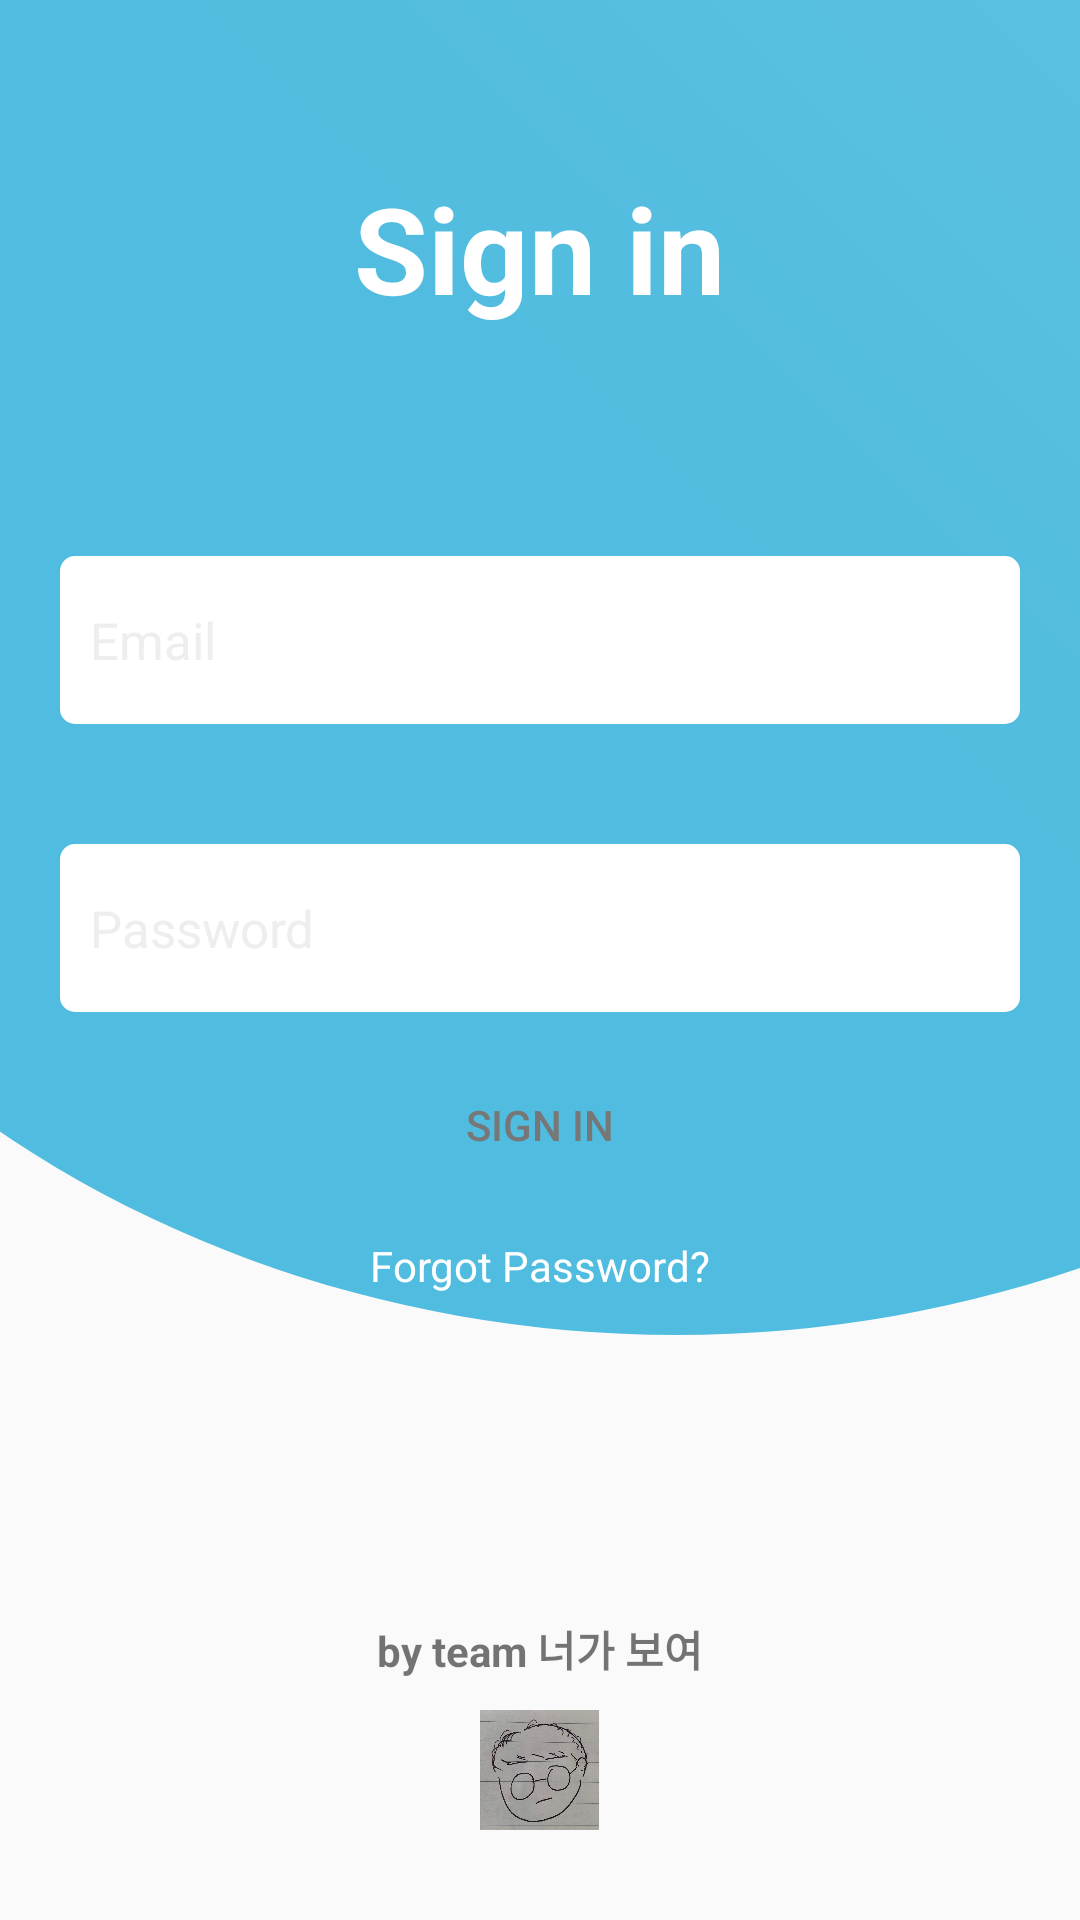

Write the Android layout XML for this screen, with the resource values it uses.
<!-- AndroidManifest.xml: application theme Theme.AppCompat.Light.NoActionBar -->
<!-- res/layout/activity_main.xml -->
<?xml version="1.0" encoding="utf-8"?>
<RelativeLayout xmlns:android="http://schemas.android.com/apk/res/android"
    xmlns:app="http://schemas.android.com/apk/res-auto"
    xmlns:tools="http://schemas.android.com/tools"
    android:layout_width="match_parent"
    android:layout_height="match_parent"
    tools:context=".MainActivity">

    <LinearLayout
        android:orientation="vertical"
        android:layout_width="match_parent"
        android:layout_height="match_parent">
        <ImageView
            android:layout_weight="4"
            android:src="@drawable/ic_login"
            android:scaleType="centerCrop"
            android:layout_width="match_parent"
            android:layout_height="0dp" />
        <View
            android:layout_weight="1"
            android:layout_width="match_parent"
            android:layout_height="0dp"/>
    </LinearLayout>


    <LinearLayout
        android:gravity="center"
        android:layout_width="match_parent"
        android:layout_height="wrap_content"
        android:orientation="vertical">

        <TextView
            android:layout_margin="?actionBarSize"
            android:textStyle="bold"
            android:textSize="40sp"
            android:textColor="#fff"
            android:text="Sign in"
            android:layout_width="wrap_content"
            android:layout_height="wrap_content" />

        <EditText
            android:textColor="#fff"
            android:textColorHint="#eee"
            android:id="@+id/login"
            android:paddingStart="10dp"
            android:paddingLeft="10dp"
            android:hint="Email"
            android:layout_margin="20dp"
            android:layout_width="match_parent"
            android:layout_height="?actionBarSize"
            android:background="@drawable/rounded_corner"
            android:textSize="17sp" />
        <EditText
            android:textColor="#fff"
            android:textColorHint="#eee"
            android:paddingStart="10dp"
            android:paddingLeft="10dp"
            android:hint="Password"
            android:inputType="textPassword"
            android:layout_margin="20dp"
            android:layout_width="match_parent"
            android:layout_height="?actionBarSize"
            android:background="@drawable/rounded_corner"
            android:textSize="17sp" />
        <Button
            android:paddingRight="20dp"
            android:paddingLeft="20dp"
            android:background="#0000000"
            android:text="sign in"
            android:textColor="#777"
            android:layout_width="wrap_content"
            android:layout_height="35dp" />
        <TextView
            android:layout_marginTop="20dp"
            android:textColor="#fff"
            android:text="Forgot Password?"
            android:layout_width="wrap_content"
            android:layout_height="wrap_content" />
    </LinearLayout>


    <LinearLayout
        android:layout_marginBottom="30dp"
        android:gravity="center"
        android:orientation="vertical"
        android:layout_alignParentBottom="true"
        android:layout_width="match_parent"
        android:layout_height="wrap_content">

        <TextView
            android:layout_marginBottom="10dp"
            android:text="by team 너가 보여"
            android:textStyle="bold"
            android:layout_width="wrap_content"
            android:layout_height="wrap_content" />
        <LinearLayout
            android:layout_width="wrap_content"
            android:layout_height="wrap_content">
            <ImageButton
                android:layout_marginRight="15dp"
                android:background="@drawable/google"
                android:layout_width="40dp"
                android:layout_height="40dp" />
            <ImageButton
                android:layout_marginRight="15dp"
                android:background="@drawable/mmm"
                android:layout_width="40dp"
                android:layout_height="40dp" />
            <ImageButton
                android:background="@drawable/twitter"
                android:layout_width="40dp"
                android:layout_height="40dp" />
        </LinearLayout>


    </LinearLayout>

</RelativeLayout>
<!-- resources referenced by this layout -->
<resources>
  <!-- drawable ic_login (drawable) -->
  <vector xmlns:android="http://schemas.android.com/apk/res/android"
      xmlns:aapt="http://schemas.android.com/aapt"
      android:width="512dp"
      android:height="512dp"
      android:viewportWidth="512"
      android:viewportHeight="512">
      <group>
          <clip-path android:pathData="M0,0h512v512h-512z M 0,0"/>
          <path
              android:pathData="M-70.0,115.0a371.5,330.0,0,1,0,743.0,0.0a371.5,330.0,0,1,0,-743.0,0.0z">
              <aapt:attr name="android:fillColor">
                  <gradient
                      android:startY="169"
                      android:startX="270"
                      android:endY="-2705"
                      android:endX="3084"
                      android:type="linear">
                      <item android:offset="0" android:color="#50bcdf "/>
                      <item android:offset="1" android:color="#FFFFFFFF"/>
                  </gradient>
              </aapt:attr>
          </path>
      </group>
  </vector>
  <!-- drawable mmm: png bitmap (drawable, 461874 bytes) -->
  <!-- drawable rounded_corner (drawable) -->
  <?xml version="1.0" encoding="UTF-8"?>
  <shape xmlns:android="http://schemas.android.com/apk/res/android">
      <solid android:color="#ffffff "/>
  
      <corners
          android:bottomRightRadius="5dip"
          android:bottomLeftRadius="5dip"
          android:topLeftRadius="5dip"
          android:topRightRadius="5dip"/>
  </shape>
</resources>
